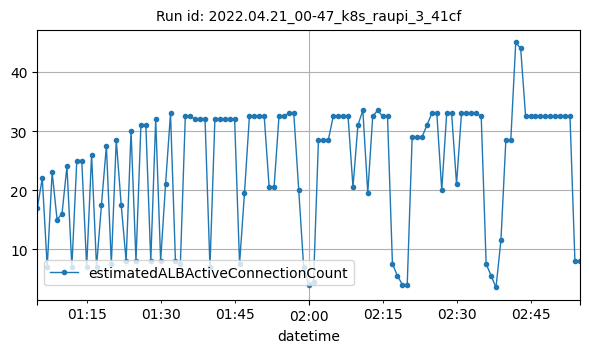

The file beside this chart, header and first rows:
datetime, estimatedALBActiveConnectionCount
2022-04-21T01:05:00Z, 17
2022-04-21T01:06:00Z, 22
2022-04-21T01:07:00Z, 7
2022-04-21T01:08:00Z, 23
2022-04-21T01:09:00Z, 15
2022-04-21T01:10:00Z, 16
2022-04-21T01:11:00Z, 24
2022-04-21T01:12:00Z, 7
2022-04-21T01:13:00Z, 25
2022-04-21T01:14:00Z, 25
2022-04-21T01:15:00Z, 7
2022-04-21T01:16:00Z, 26
2022-04-21T01:17:00Z, 7
2022-04-21T01:18:00Z, 17.5
2022-04-21T01:19:00Z, 27.5
2022-04-21T01:20:00Z, 7.5
2022-04-21T01:21:00Z, 28.5
2022-04-21T01:22:00Z, 17.5
2022-04-21T01:23:00Z, 8
2022-04-21T01:24:00Z, 30
2022-04-21T01:25:00Z, 8
2022-04-21T01:26:00Z, 31
2022-04-21T01:27:00Z, 31
2022-04-21T01:28:00Z, 8
2022-04-21T01:29:00Z, 32
2022-04-21T01:30:00Z, 8
2022-04-21T01:31:00Z, 21
2022-04-21T01:32:00Z, 33
2022-04-21T01:33:00Z, 8
2022-04-21T01:34:00Z, 7.5
2022-04-21T01:35:00Z, 32.5
2022-04-21T01:36:00Z, 32.5
2022-04-21T01:37:00Z, 32
2022-04-21T01:38:00Z, 32
2022-04-21T01:39:00Z, 32
2022-04-21T01:40:00Z, 7
2022-04-21T01:41:00Z, 32
2022-04-21T01:42:00Z, 32
2022-04-21T01:43:00Z, 32
2022-04-21T01:44:00Z, 32
2022-04-21T01:45:00Z, 32
2022-04-21T01:46:00Z, 7.5
2022-04-21T01:47:00Z, 19.5
2022-04-21T01:48:00Z, 32.5
2022-04-21T01:49:00Z, 32.5
2022-04-21T01:50:00Z, 32.5
2022-04-21T01:51:00Z, 32.5
2022-04-21T01:52:00Z, 20.5
2022-04-21T01:53:00Z, 20.5
2022-04-21T01:54:00Z, 32.5
2022-04-21T01:55:00Z, 32.5
2022-04-21T01:56:00Z, 33
2022-04-21T01:57:00Z, 33
2022-04-21T01:58:00Z, 20
2022-04-21T01:59:00Z, 7
2022-04-21T02:00:00Z, 4
2022-04-21T02:01:00Z, 4.5
2022-04-21T02:02:00Z, 28.5
2022-04-21T02:03:00Z, 28.5
2022-04-21T02:04:00Z, 28.5
... 51 more rows
